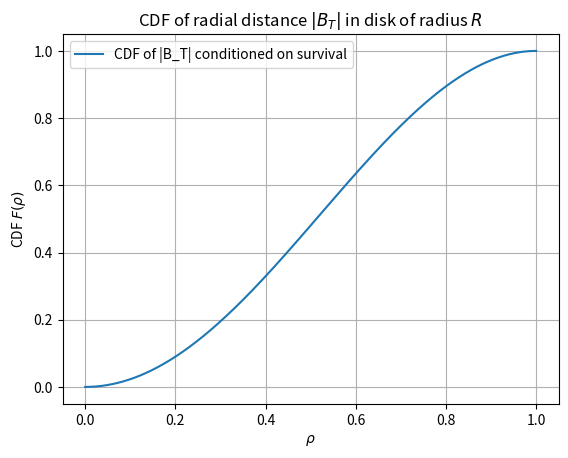

Source code (Python):
# Brownian Motion in a Disk: CDF and Sampling
# This code computes the cumulative distribution function (CDF) of the radial distance
# of a Brownian motion conditioned to stay within a disk of radius R at time T.
# It uses a series expansion based on Bessel functions and performs inverse transform sampling
# to generate samples from this distribution.

import numpy as np
from scipy.special import j0, j1, jn_zeros
from scipy.interpolate import interp1d
from scipy.optimize import brentq
import matplotlib.pyplot as plt
import random

def compute_cdf(T, R, rho_vals, N_terms=100):
    """
    Compute CDF F(rho) = P(|B_T| <= rho | survive inside disk of radius R)
    using the truncated series expansion with N_terms.
    Parameters:
      T       : float, time horizon
      R       : float, disk radius
      rho_vals: array of floats, points where to compute CDF (0 to R)
      N_terms : int, number of terms in series expansion
    Returns:
      cdf_vals: array of floats, CDF values at rho_vals
    """
    alpha = jn_zeros(0, N_terms)  # First N_terms zeros of J0
    cdf_vals = np.zeros_like(rho_vals)
    r = 0.0  # Use the maximum rho for normalization
    for n in range(N_terms):
        Zn = alpha[n]
        # Precompute constants
        denom = R * Zn * (j1(Zn )**2)
        for i, rho in enumerate(rho_vals):
            if rho == 0:
                term = 0
            else:
                term = (2 * rho / denom) * j1(Zn * rho / R) * j0(Zn * r / R) * np.exp(- (Zn**2) * T / (2 * R**2))
            cdf_vals[i] += term
            
    # Ensure CDF starts at 0 and ends at 1 (numerical)
    if len(cdf_vals) > 0:
        cdf_vals -= np.min(cdf_vals)  # Normalize to start at 0
        cdf_vals /= np.max(cdf_vals)  # Normalize to end at 1
    return cdf_vals

def generate_sample_from_cdf(T, R, N_terms=50, grid_points=1000):
    """
    Generate a single sample from the distribution of |B_T| conditioned to stay inside disk radius R.
    """
    # Create fine grid of rho
    rho_grid = np.linspace(0, R, grid_points)
    cdf_vals = compute_cdf(T, R, rho_grid, N_terms)

    # Create interpolation function of the CDF
    cdf_interp = interp1d(rho_grid, cdf_vals, kind='linear', bounds_error=False, fill_value=(0,1))

    # Inverse transform sampling:
    u = random.uniform(0, 1)

     # Safety check: handle edges
    eps = 1e-10
    if u <= cdf_vals[0] + eps:
        return rho_grid[0]
    elif u >= cdf_vals[-1] - eps:
        return rho_grid[-1] - eps  # stay within interpolation range

    
    # Define function to find root for inversion: cdf(rho) - u = 0
    def root_func(rho):
        return cdf_interp(rho) - u

    # Find root in [0, R] using Brent's method
    # find p such thatf(p)=u
    # f(a) and f(b) must have opposite signs
    sample_rho = brentq(root_func, rho_grid[0], rho_grid[-1])
    # Return the sampled radial distance
    return sample_rho

# Example usage:
if __name__ == "__main__":
    T = 1.0
    R = 1.0
    print("Sampled values of |B_T|:")
    for _ in range(5):
        sample = generate_sample_from_cdf(T, R)
        print(f"{sample:.4f}")

    # Optional: plot the CDF for visualization
    rho_x = np.linspace(0, R, 500)
    cdf_y = compute_cdf(T, R, rho_x)
    plt.plot(rho_x, cdf_y, label='CDF of |B_T| conditioned on survival')
    plt.xlabel(r'$\rho$')
    plt.ylabel(r'CDF $F(\rho)$')
    plt.title(r'CDF of radial distance $|B_T|$ in disk of radius $R$')
    plt.grid(True)
    plt.legend()
    plt.show()
    plt.savefig("Brownian_Motion.png")
